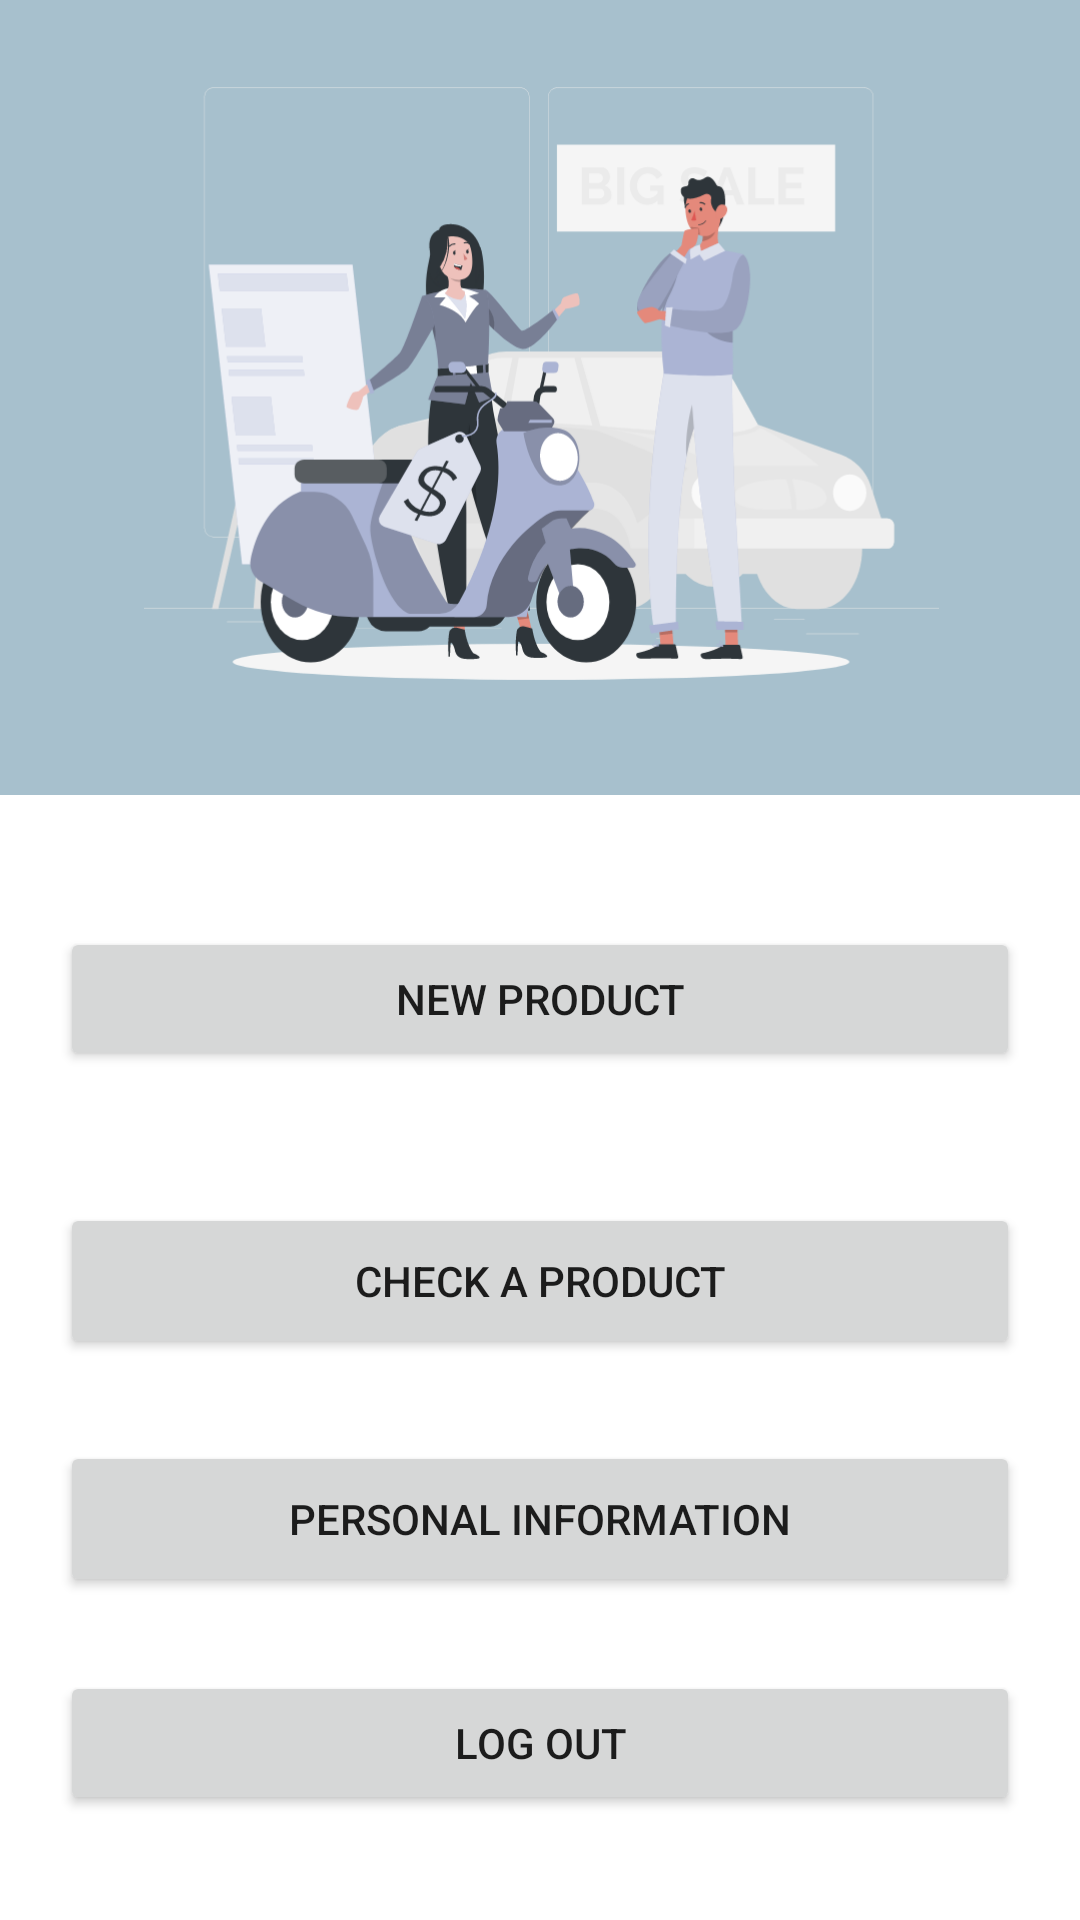

The Android layout XML behind this screen, and the referenced resources:
<!-- AndroidManifest.xml: application theme Theme.EntregaFinal -->
<!-- res/layout/activity_home.xml -->
<?xml version="1.0" encoding="utf-8"?>
<androidx.constraintlayout.widget.ConstraintLayout xmlns:android="http://schemas.android.com/apk/res/android"
    xmlns:app="http://schemas.android.com/apk/res-auto"
    xmlns:tools="http://schemas.android.com/tools"
    android:layout_width="match_parent"
    android:layout_height="match_parent"
    tools:context=".HomeActivity">

    <ImageView
        android:id="@+id/imageView5"
        android:layout_width="408dp"
        android:layout_height="265dp"
        android:background="@color/primary_light"
        app:layout_constraintEnd_toEndOf="parent"
        app:layout_constraintStart_toStartOf="parent"
        app:layout_constraintTop_toTopOf="parent"
        app:srcCompat="@drawable/ic_vehicle_sale_rafiki" />

    <Button
        android:id="@+id/btnInfoCliente"
        android:layout_width="0dp"
        android:layout_height="52dp"
        android:layout_marginLeft="20dp"
        android:layout_marginTop="16dp"
        android:layout_marginRight="20dp"
        android:onClick="infoPersonal"
        android:text="PERSONAL INFORMATION"
        app:cornerRadius="20dp"
        app:layout_constraintBottom_toBottomOf="parent"
        app:layout_constraintEnd_toEndOf="parent"
        app:layout_constraintStart_toStartOf="parent"
        app:layout_constraintTop_toBottomOf="@+id/btnConsultarProducto"
        app:layout_constraintVertical_bias="0.095" />

    <Button
        android:id="@+id/btnConsultarProducto"
        android:layout_width="0dp"
        android:layout_height="52dp"
        android:layout_marginLeft="20dp"
        android:layout_marginTop="44dp"
        android:layout_marginRight="20dp"
        android:onClick="inBuscarProducto"
        android:text="CHECK A PRODUCT"
        app:cornerRadius="20dp"
        app:layout_constraintEnd_toEndOf="parent"
        app:layout_constraintHorizontal_bias="0.4"
        app:layout_constraintStart_toStartOf="parent"
        app:layout_constraintTop_toBottomOf="@+id/btnNuevoProducto" />

    <Button
        android:id="@+id/btnNuevoProducto"
        android:layout_width="0dp"
        android:layout_height="wrap_content"
        android:layout_marginLeft="20dp"
        android:layout_marginTop="44dp"
        android:layout_marginRight="20dp"
        android:onClick="nuevoProducto"
        android:text="NEW PRODUCT"
        app:cornerRadius="20dp"
        app:layout_constraintEnd_toEndOf="parent"
        app:layout_constraintHorizontal_bias="0.4"
        app:layout_constraintStart_toStartOf="parent"
        app:layout_constraintTop_toBottomOf="@+id/imageView5" />

    <Button
        android:id="@+id/btnLogout"
        android:layout_width="0dp"
        android:layout_height="wrap_content"
        android:layout_marginLeft="20dp"
        android:layout_marginTop="16dp"
        android:layout_marginRight="20dp"
        android:onClick="logOut"
        android:text="LOG OUT"
        app:cornerRadius="20dp"
        app:layout_constraintBottom_toBottomOf="parent"
        app:layout_constraintEnd_toEndOf="parent"
        app:layout_constraintStart_toStartOf="parent"
        app:layout_constraintTop_toBottomOf="@+id/btnInfoCliente"
        app:layout_constraintVertical_bias="0.2" />
</androidx.constraintlayout.widget.ConstraintLayout>
<!-- resources referenced by this layout -->
<resources>
  <color name="primary_light">#a7c0cd</color>
  <!-- drawable ic_vehicle_sale_rafiki: vector/xml drawable (drawable, 42017 chars, omitted) -->
  <style name="Theme.EntregaFinal" parent="Theme.MaterialComponents.DayNight.NoActionBar">
          
          <item name="colorPrimary">@color/secondary</item>
          <item name="colorPrimaryVariant">@color/purple_700</item>
          <item name="colorOnPrimary">@color/secondary_text</item>
          
          <item name="colorSecondary">@color/teal_200</item>
          <item name="colorSecondaryVariant">@color/teal_700</item>
          <item name="colorOnSecondary">@color/black</item>
          
          <item name="android:statusBarColor" tools:targetApi="l">?attr/colorPrimaryVariant</item>
          
      </style>
  <color name="secondary">#004d40</color>
  <color name="purple_700">#FF3700B3</color>
  <color name="secondary_text">#ffffff</color>
  <color name="teal_200">#FF03DAC5</color>
  <color name="teal_700">#FF018786</color>
  <color name="black">#FF000000</color>
</resources>
